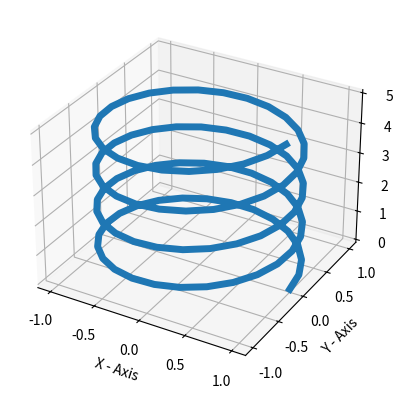

Write Python code to recreate this figure.
import matplotlib.pyplot as plt 
import numpy as np 
# Spiral controls the number of Spiral 
spiral = 5 
# data 
zline = np.linspace(0,5,100) 
xline = np.cos(spiral * zline) 
yline = np.sin(spiral * zline) 
ax = plt.axes(projection ='3d') 
ax.plot3D(xline, yline, zline, lw=5); 
ax.set_xlabel('X - Axis') 
ax.set_ylabel('Y - Axis') 
ax.set_zlabel('Z - Axis') 
plt.show()
